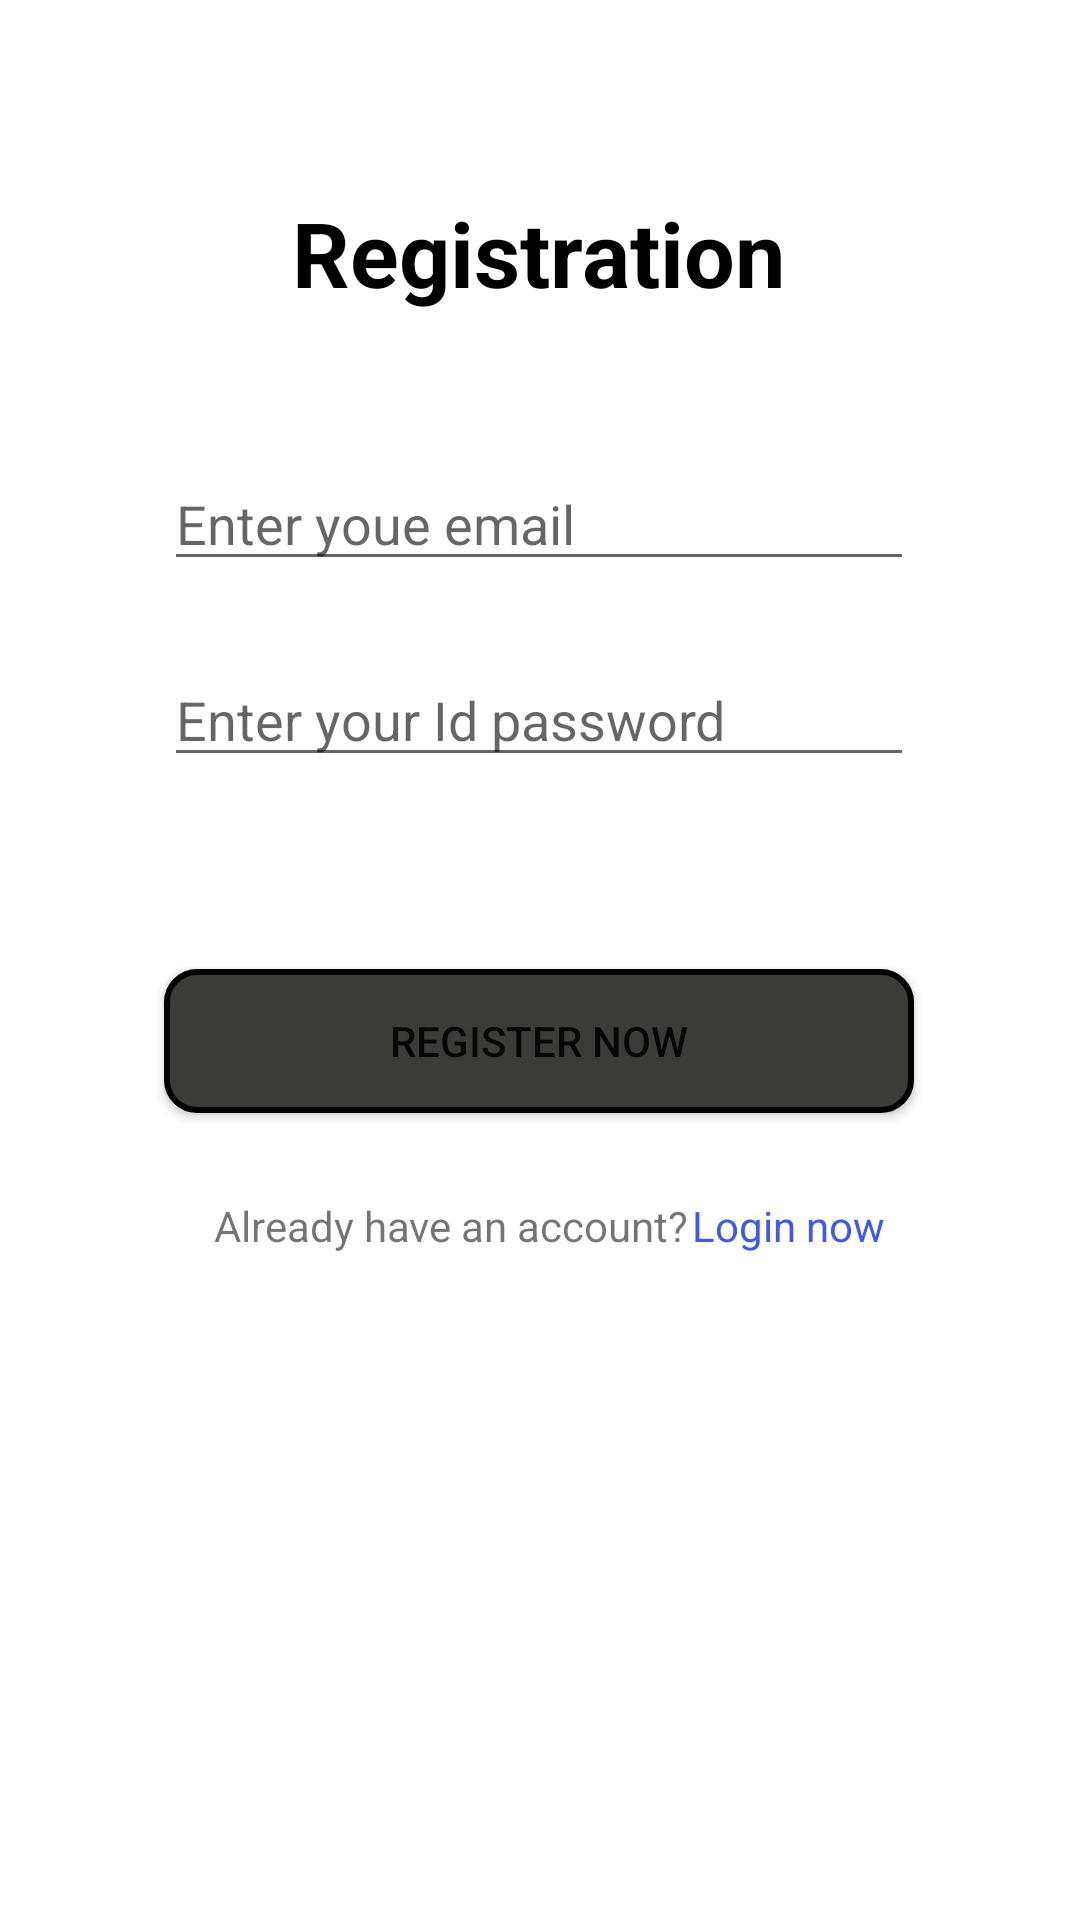

This screen was rendered from an Android layout file. Write that file and the resources it references.
<!-- AndroidManifest.xml: application theme Theme.Agro -->
<!-- res/layout/activity_register.xml -->
<?xml version="1.0" encoding="utf-8"?>
<androidx.constraintlayout.widget.ConstraintLayout xmlns:android="http://schemas.android.com/apk/res/android"
    xmlns:app="http://schemas.android.com/apk/res-auto"
    xmlns:tools="http://schemas.android.com/tools"
    android:layout_width="match_parent"
    android:layout_height="match_parent"
    tools:context=".RegisterActivity">

    <EditText
        android:id="@+id/editTextEmail"
        android:layout_width="250sp"
        android:layout_height="wrap_content"
        android:layout_marginTop="48dp"
        android:drawableLeft="@drawable/baseline_email_24"
        android:drawablePadding="10sp"
        android:ems="10"
        android:hint="Enter youe email"
        android:inputType="textEmailAddress"
        android:textAlignment="textStart"
        app:layout_constraintEnd_toEndOf="parent"
        app:layout_constraintHorizontal_bias="0.496"
        app:layout_constraintStart_toStartOf="parent"
        app:layout_constraintTop_toBottomOf="@+id/register_head" />

    <EditText
        android:id="@+id/editTextPassword"
        android:layout_width="250sp"
        android:layout_height="wrap_content"
        android:layout_marginTop="24dp"
        android:drawableLeft="@drawable/baseline_shield_24"
        android:drawablePadding="10sp"
        android:ems="10"
        android:hint="Enter your Id password"
        android:inputType="textPassword"
        app:layout_constraintEnd_toEndOf="parent"
        app:layout_constraintHorizontal_bias="0.496"
        app:layout_constraintStart_toStartOf="parent"
        app:layout_constraintTop_toBottomOf="@+id/editTextEmail" />

    <Button
        android:id="@+id/button_login"
        style="@style/Widget.AppCompat.Button.Small"
        android:layout_width="250sp"
        android:layout_height="wrap_content"
        android:layout_marginTop="64dp"
        android:background="@drawable/custom_button_bg"
        android:text="@string/button_login"
        app:layout_constraintEnd_toEndOf="parent"
        app:layout_constraintHorizontal_bias="0.496"
        app:layout_constraintStart_toStartOf="parent"
        app:layout_constraintTop_toBottomOf="@+id/editTextPassword" />

    <TextView
        android:id="@+id/textView2"
        android:layout_width="wrap_content"
        android:layout_height="wrap_content"
        android:layout_marginStart="29dp"
        android:layout_marginTop="28dp"
        android:layout_marginEnd="32dp"
        android:text="@string/textView2"
        app:layout_constraintEnd_toEndOf="parent"
        app:layout_constraintHorizontal_bias="0.3"
        app:layout_constraintStart_toStartOf="parent"
        app:layout_constraintTop_toBottomOf="@+id/button_login" />

    <TextView
        android:id="@+id/register_head"
        android:layout_width="wrap_content"
        android:layout_height="wrap_content"
        android:layout_marginTop="64dp"
        android:text="@string/register_head"
        android:textColor="#000000"
        android:textSize="30sp"
        android:textStyle="bold"
        app:layout_constraintEnd_toEndOf="parent"
        app:layout_constraintHorizontal_bias="0.497"
        app:layout_constraintStart_toStartOf="parent"
        app:layout_constraintTop_toTopOf="parent" />

    <TextView
        android:id="@+id/textView5"
        android:layout_width="wrap_content"
        android:layout_height="wrap_content"
        android:layout_marginStart="60dp"
        android:layout_marginTop="28dp"
        android:layout_marginEnd="2dp"
        android:text="@string/textView5"
        android:textColor="#3E59ED"
        app:layout_constraintEnd_toEndOf="parent"
        app:layout_constraintHorizontal_bias="0.73"
        app:layout_constraintStart_toStartOf="parent"
        app:layout_constraintTop_toBottomOf="@+id/button_login" />


</androidx.constraintlayout.widget.ConstraintLayout>
<!-- resources referenced by this layout -->
<resources>
  <!-- drawable custom_button_bg (drawable) -->
  <?xml version="1.0" encoding="utf-8"?>
  <selector xmlns:android="http://schemas.android.com/apk/res/android">
      <item>
          <shape android:shape="rectangle">
              <solid android:color="#3B3C3A"/>
              <stroke android:color="@color/black"
                  android:width="2dp"/>
              <corners android:radius="10sp"/>
              "
          </shape>
      </item>
  </selector>
  <string name="button_login">Register Now</string>
  <string name="register_head">Registration</string>
  <string name="textView2">Already have an account?</string>
  <string name="textView5">Login now</string>
  <style name="Theme.Agro" parent="Theme.MaterialComponents.DayNight.DarkActionBar">
          
          <item name="colorPrimary">#004FEE</item>
          <item name="colorPrimaryVariant">@color/purple_700</item>
          <item name="colorOnPrimary">@color/white</item>
          
          <item name="colorSecondary">@color/teal_200</item>
          <item name="colorSecondaryVariant">@color/teal_700</item>
          <item name="colorOnSecondary">@color/black</item>
          
          <item name="android:statusBarColor">#004FEE</item>
          
      </style>
  <!-- not gathered from this repository: default colours our renderer supplied (Android Studio template values) -->
  <color name="purple_700">#FF3700B3</color>
  <color name="teal_200">#FF03DAC5</color>
  <color name="teal_700">#FF018786</color>
  <color name="black">#FF000000</color>
  <color name="white">#FFFFFFFF</color>
</resources>
